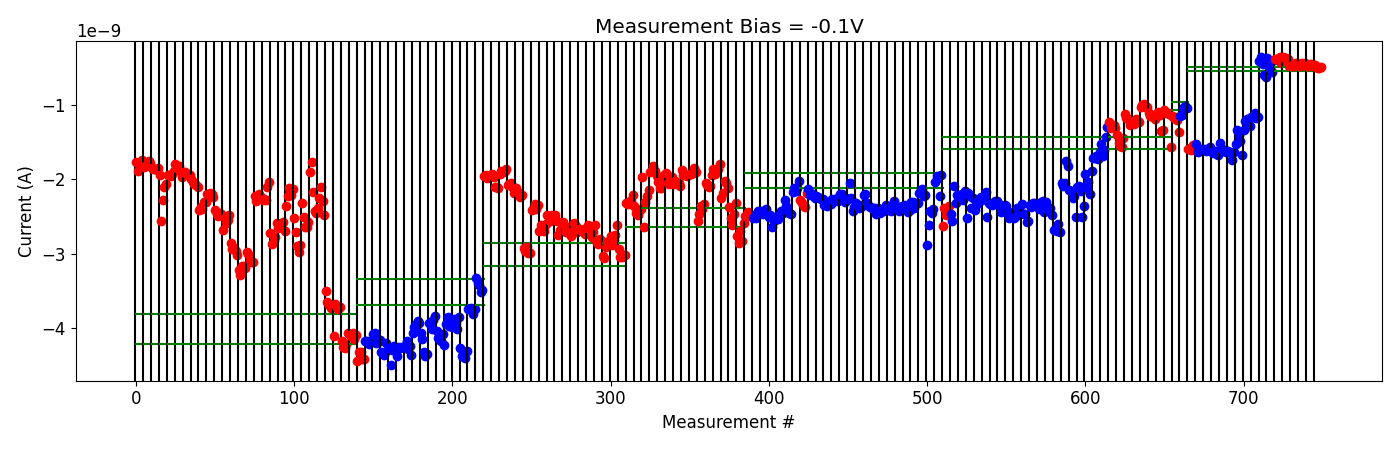

The file beside this chart, header and first rows:
# pulse_v, pulse_width, num_applied, meas_v, i_0, i_1, i_2, i_3, i_4
-5.000000000000000000e-01, 4.999999999999999774e-07, 1.000000000000000000e+03, -1.000000000000000056e-01, -1.590902730000000122e-09, -1.577136090000000154e-09, -1.604230090000000144e-09, -1.540137350000000001e-09, -1.561093609999999986e-09
-5.000000000000000000e-01, 4.999999999999999774e-07, 1.000000000000000000e+03, -1.000000000000000056e-01, -1.527517890000000025e-09, -1.626951180000000140e-09, -1.604383899999999998e-09, -1.589670870000000103e-09, -1.606196210000000173e-09
-1.000000000000000000e+00, 4.999999999999999774e-07, 1.000000000000000000e+03, -1.000000000000000056e-01, -1.594449060000000166e-09, -1.620052430000000283e-09, -1.588527410000000140e-09, -1.599136790000000095e-09, -1.568063770000000107e-09
-1.500000000000000000e+00, 4.999999999999999774e-07, 1.000000000000000000e+03, -1.000000000000000056e-01, -1.625212499999999985e-09, -1.649666099999999947e-09, -1.614459890000000157e-09, -1.659376450000000018e-09, -1.672254630000000246e-09
-2.000000000000000000e+00, 4.999999999999999774e-07, 1.000000000000000000e+03, -1.000000000000000056e-01, -1.513042100000000234e-09, -1.583282609999999980e-09, -1.620785610000000032e-09, -1.607486900000000251e-09, -1.630170370000000166e-09
-2.500000000000000000e+00, 4.999999999999999774e-07, 1.000000000000000000e+03, -1.000000000000000056e-01, -1.620643209999999927e-09, -1.630960400000000046e-09, -1.642772880000000116e-09, -1.741091860000000254e-09, -1.631353950000000180e-09
-3.000000000000000000e+00, 4.999999999999999774e-07, 1.000000000000000000e+03, -1.000000000000000056e-01, -1.524255740000000118e-09, -1.337546630000000082e-09, -1.396514320000000187e-09, -1.478809030000000212e-09, -1.676855520000000038e-09
-3.500000000000000000e+00, 4.999999999999999774e-07, 1.000000000000000000e+03, -1.000000000000000056e-01, -1.335036450000000082e-09, -1.215566920000000105e-09, -1.184979240000000106e-09, -1.186863910000000020e-09, -1.282825840000000085e-09
-4.000000000000000000e+00, 4.999999999999999774e-07, 1.000000000000000000e+03, -1.000000000000000056e-01, -1.162726659999999986e-09, -1.164562649999999975e-09, -1.104833270000000090e-09, -1.176100360000000055e-09, -1.165686540000000028e-09
-4.500000000000000000e+00, 4.999999999999999774e-07, 1.000000000000000000e+03, -1.000000000000000056e-01, -4.093887560000000519e-10, -3.583806279999999821e-10, -4.498018429999999979e-10, -5.972240319999999819e-10, -6.173540159999999848e-10
-4.500000000000000000e+00, 4.999999999999999774e-07, 1.000000000000000000e+03, -1.000000000000000056e-01, -3.672810250000000138e-10, -4.840632520000000744e-10, -4.938016620000000323e-10, -5.608111590000000035e-10, -3.907848030000000327e-10
2.000000000000000111e-01, 4.999999999999999774e-07, 1.000000000000000000e+03, -1.000000000000000056e-01, -3.799982760000000449e-10, -3.847653130000000341e-10, -3.813862240000000053e-10, -3.502150540000000595e-10, -4.300989550000000428e-10
4.000000000000000222e-01, 4.999999999999999774e-07, 1.000000000000000000e+03, -1.000000000000000056e-01, -3.518145340000000433e-10, -3.653390619999999904e-10, -3.631160550000000383e-10, -3.860349550000000593e-10, -4.804000160000000253e-10
6.000000000000000888e-01, 4.999999999999999774e-07, 1.000000000000000000e+03, -1.000000000000000056e-01, -4.697588229999999878e-10, -4.767497230000000614e-10, -4.528887170000000278e-10, -4.325800710000000157e-10, -4.312283500000000104e-10
8.000000000000000444e-01, 4.999999999999999774e-07, 1.000000000000000000e+03, -1.000000000000000056e-01, -4.788998070000000197e-10, -4.692344460000000378e-10, -4.360271260000000007e-10, -4.490393200000000545e-10, -4.384815170000000365e-10
1.000000000000000000e+00, 4.999999999999999774e-07, 1.000000000000000000e+03, -1.000000000000000056e-01, -4.720028460000000259e-10, -4.686795100000000700e-10, -4.538852300000000212e-10, -4.519268950000000335e-10, -4.759887660000000526e-10
1.199999999999999956e+00, 4.999999999999999774e-07, 1.000000000000000000e+03, -1.000000000000000056e-01, -4.651301320000000251e-10, -4.852906650000000530e-10, -4.948682129999999890e-10, -5.040355600000001239e-10, -4.862664570000000338e-10
